The GitHub repository OpenhackHacker1/code contains a labelled image folder "dl_data" with 12 categories: axes, boots, carabiners, crampons, gloves, hardshell jackets, harnesses, helmets, insulated jackets, pulleys, rope, tents. Examples follow, each with its label.

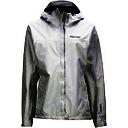
Label: hardshell jackets

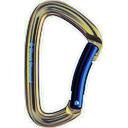
Label: carabiners

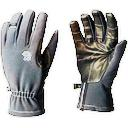
Label: gloves

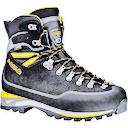
Label: boots

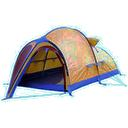
Label: tents

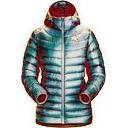
Label: insulated jackets
